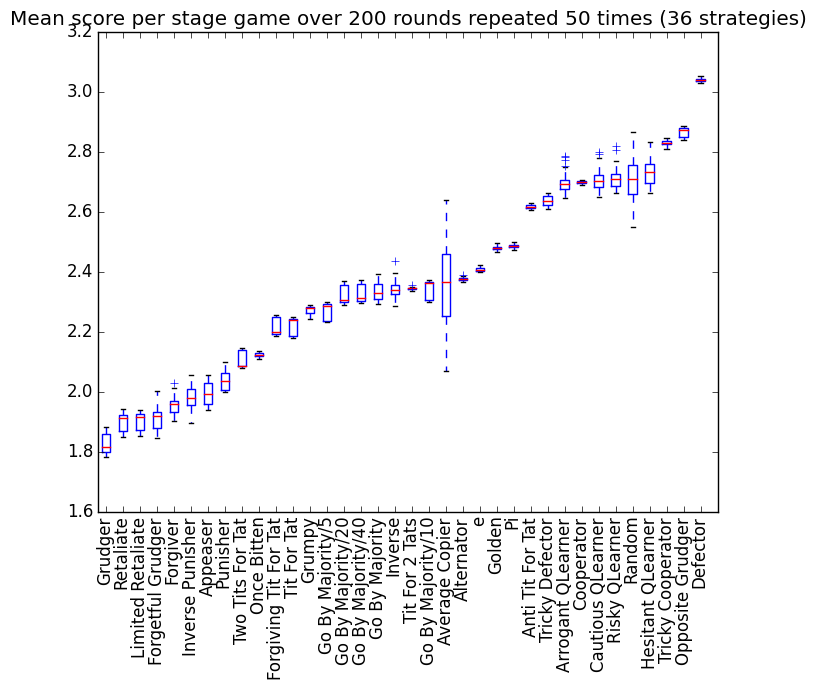

The data file committed next to this chart (first rows):
Grudger, Retaliate, Limited Retaliate, Forgetful Grudger, Forgiver, Inverse Punisher, Appeaser, Punisher, Two Tits For Tat, Once Bitten, Forgiving Tit For Tat, Tit For Tat, Grumpy, Go By Majority/5, Go By Majority/20, Go By Majority/40, Go By Majority, Inverse, Tit For 2 Tats, Go By Majority/10, Average Copier, Alternator, e, Golden
12574, 13552, 13455, 13052, 13664, 13625, 13689, 14450, 14607, 14862, 15730, 15251, 15977, 16049, 16509, 16124, 16106, 16010, 16390, 16133, 15670, 16643, 16892, 17270
12612, 13141, 13126, 13638, 13715, 13762, 13786, 14431, 14612, 14808, 15388, 15714, 15974, 16048, 16454, 16518, 16243, 16687, 16388, 16127, 15719, 16639, 16906, 17366
12941, 13435, 13485, 13666, 13779, 13415, 14152, 14462, 14624, 14871, 15366, 15297, 15995, 16063, 16509, 16479, 16095, 16289, 16408, 16535, 17108, 16624, 16803, 17412
12967, 13004, 13426, 13023, 13384, 13320, 14173, 14221, 15000, 14835, 15408, 15706, 15950, 15651, 16106, 16127, 16220, 16465, 16402, 16139, 14908, 16685, 16857, 17440
13039, 13603, 13436, 13734, 13371, 13850, 14324, 14033, 15004, 14943, 15348, 15701, 15774, 16046, 16465, 16449, 16705, 16361, 16411, 16161, 17343, 16651, 16805, 17362
13025, 13396, 13185, 13441, 14052, 13316, 14102, 14409, 14592, 14897, 15347, 15683, 15944, 16058, 16496, 16565, 16652, 16505, 16459, 16173, 17820, 16663, 16939, 17364
12506, 13528, 12982, 13528, 13606, 14151, 14162, 14007, 14598, 14805, 15335, 15700, 15959, 15661, 16085, 16571, 16191, 16033, 16450, 16537, 15640, 16627, 16933, 17353
13039, 13430, 13110, 13752, 13786, 13698, 14295, 14302, 14988, 14905, 15736, 15720, 15962, 15659, 16078, 16130, 16260, 16612, 16427, 16620, 17835, 16643, 16808, 17355
12945, 13407, 13513, 13389, 13774, 13850, 14160, 14094, 14595, 14847, 15743, 15272, 15841, 15673, 16543, 16200, 16077, 16725, 16411, 16150, 16493, 16700, 16833, 17388
13013, 13384, 13110, 13164, 13740, 13515, 14237, 14457, 14969, 14924, 15731, 15675, 15807, 15647, 16494, 16156, 16724, 16710, 16390, 16525, 16900, 16661, 16875, 17279
12634, 13543, 13004, 13067, 13718, 13948, 13754, 14514, 14575, 14863, 15374, 15284, 15726, 15736, 16096, 16089, 16743, 16435, 16421, 16154, 14536, 16702, 16839, 17364
12995, 13537, 13133, 13499, 13727, 13567, 14392, 14416, 14966, 14791, 15358, 15721, 15796, 15644, 16119, 16102, 16090, 16071, 16367, 16164, 16188, 16701, 16799, 17378
12963, 13412, 13488, 13171, 13370, 14376, 13666, 14396, 14600, 14840, 15368, 15690, 15912, 15662, 16111, 16154, 16555, 16710, 16446, 16552, 17756, 16642, 16875, 17402
12630, 13400, 13484, 13390, 13328, 13494, 14163, 14417, 14632, 14888, 15746, 15269, 15962, 16061, 16089, 16118, 16486, 17053, 16423, 16558, 17417, 16663, 16914, 17328
12951, 13104, 13470, 13119, 13597, 14081, 13746, 14046, 14626, 14862, 15721, 15696, 15959, 15664, 16134, 16175, 16334, 16441, 16394, 16145, 16577, 16621, 16849, 17344
12576, 13157, 13514, 13442, 13636, 13960, 14194, 14070, 14578, 14871, 15747, 15698, 16007, 16058, 16061, 16133, 16527, 16076, 16408, 16571, 16872, 16643, 16852, 17394
12632, 13355, 13443, 13472, 14038, 13729, 14200, 14039, 14588, 14924, 15352, 15660, 15971, 15656, 16130, 16129, 16312, 16292, 16451, 16561, 15737, 16655, 16838, 17467
12726, 13076, 13127, 13469, 13732, 14081, 13713, 14083, 14977, 14835, 15752, 15714, 15995, 16102, 16100, 16080, 16480, 16698, 16454, 16561, 17346, 16625, 16856, 17296
13181, 13411, 13552, 13485, 13399, 14077, 14215, 14427, 14990, 14904, 15712, 15295, 15714, 16070, 16108, 16483, 16480, 16441, 16425, 16574, 18190, 16576, 16880, 17392
13067, 13601, 13008, 13623, 13763, 14263, 13618, 14456, 14606, 14829, 15769, 15738, 15697, 15682, 16566, 16476, 16454, 16343, 16418, 16166, 17741, 16593, 16809, 17313
12586, 13501, 13503, 13152, 13757, 13369, 13824, 14538, 14998, 14898, 15761, 15287, 15980, 15654, 16485, 16108, 16584, 16086, 16428, 16557, 16091, 16595, 16848, 17340
13005, 13494, 13416, 13423, 13912, 13928, 13843, 14403, 14594, 14905, 15360, 15298, 15968, 16082, 16124, 16127, 16311, 16036, 16455, 16558, 17416, 16660, 16880, 17328
13043, 13099, 13026, 13410, 13341, 13822, 13688, 14071, 14615, 14897, 15753, 15303, 15935, 15669, 16155, 16187, 16461, 16030, 16460, 16216, 14486, 16620, 16899, 17308
12534, 13135, 13023, 13808, 14024, 13782, 14240, 14067, 15024, 14875, 15355, 15694, 15789, 16029, 16475, 16092, 16195, 16026, 16412, 16573, 16988, 16621, 16824, 17425
12536, 13117, 13136, 13522, 13639, 14387, 13585, 14058, 14989, 14878, 15771, 15707, 15956, 15687, 16085, 16495, 16670, 16488, 16444, 16553, 16921, 16642, 16909, 17330
13047, 13448, 13526, 13006, 13619, 13633, 13723, 14088, 14594, 14816, 15351, 15685, 15956, 15644, 16029, 16527, 16711, 16743, 16424, 16553, 16501, 16611, 16836, 17293
12686, 13579, 13121, 13098, 13496, 13268, 14252, 14433, 14979, 14857, 15762, 15654, 15989, 16051, 16074, 16078, 16555, 16334, 16407, 16515, 16662, 16619, 16866, 17384
13055, 13442, 13534, 13537, 14090, 13967, 13968, 14463, 14621, 14867, 15372, 15686, 15761, 16095, 16512, 16471, 16293, 16064, 16443, 16554, 17350, 16691, 16804, 17365
12602, 13017, 13573, 13469, 13978, 13759, 13658, 14030, 15007, 14910, 15351, 15701, 15700, 15653, 16519, 16511, 16493, 16334, 16433, 16116, 16866, 16628, 16838, 17319
12624, 13038, 13106, 12980, 13725, 13947, 13667, 14028, 14607, 14856, 15738, 15301, 15980, 16018, 16513, 16153, 16530, 16450, 16414, 16093, 15766, 16574, 16856, 17388
13099, 13081, 13002, 13492, 13388, 13654, 13923, 14048, 15000, 14853, 15363, 15291, 15912, 15665, 16587, 16572, 16735, 16352, 16411, 16554, 16224, 16661, 16891, 17367
13027, 13069, 13421, 13780, 13676, 14122, 14214, 14417, 14601, 14910, 15368, 15690, 15992, 15655, 16486, 16542, 16548, 16024, 16420, 16133, 17257, 16685, 16918, 17373
12704, 13386, 13074, 12934, 13417, 14202, 13800, 14099, 14599, 14888, 15347, 15684, 16019, 16058, 16505, 16144, 16183, 16340, 16394, 16147, 15464, 16604, 16831, 17339
12971, 13087, 13566, 13842, 13936, 14182, 13698, 14035, 14627, 14858, 15784, 15295, 15725, 15638, 16097, 16536, 16467, 16719, 16413, 16187, 17725, 16624, 16838, 17346
12600, 13102, 13436, 13170, 13369, 14236, 13780, 14451, 14620, 14929, 15347, 15671, 15974, 16087, 16081, 16190, 16690, 16415, 16443, 16202, 15464, 16720, 16887, 17353
12554, 13088, 13535, 13089, 13730, 13613, 13772, 14102, 14592, 14850, 15745, 15716, 15932, 15696, 16483, 16070, 16224, 16427, 16414, 16143, 16470, 16654, 16810, 17358
12728, 13182, 13507, 13442, 13347, 13742, 14112, 14064, 14596, 14877, 15359, 15696, 15950, 16054, 16088, 16485, 16099, 16779, 16385, 16544, 15766, 16603, 16832, 17300
12590, 13377, 13127, 13493, 13667, 13765, 13693, 14071, 14589, 14907, 15745, 15694, 15729, 16073, 16136, 16525, 16051, 16450, 16398, 16551, 16547, 16610, 16916, 17367
13049, 13019, 13407, 13089, 14027, 14127, 13739, 14460, 14604, 14841, 15369, 15676, 15983, 16065, 16075, 16183, 16158, 16743, 16436, 16156, 16574, 16637, 16871, 17395
12630, 13516, 13518, 13495, 13724, 14053, 14264, 14432, 14604, 14956, 15350, 15300, 15956, 16078, 16487, 16493, 16479, 16421, 16362, 16160, 16618, 16620, 16833, 17407
12636, 13057, 13095, 13450, 13376, 13857, 14079, 14014, 14590, 14864, 15394, 15717, 15828, 15650, 16107, 16573, 16307, 16432, 16404, 16584, 14824, 16671, 16866, 17433
12720, 12953, 13488, 13579, 13697, 13691, 13686, 14002, 15020, 14779, 15758, 15679, 15751, 16060, 16137, 16548, 16058, 16061, 16415, 16546, 16125, 16636, 16920, 17391
12732, 13185, 13009, 13645, 13779, 13711, 13719, 14363, 14570, 14859, 15743, 15300, 15965, 15696, 16502, 16119, 16065, 16035, 16389, 16567, 14605, 16644, 16888, 17350
13097, 13417, 13139, 14031, 13742, 13969, 14154, 14033, 14638, 14879, 15306, 15720, 16001, 15670, 16452, 16521, 16066, 16722, 16398, 16184, 16568, 16614, 16857, 17328
12666, 13065, 13525, 13327, 13705, 14398, 13594, 14030, 14595, 14880, 15387, 15730, 15998, 16043, 16148, 16532, 16100, 16357, 16397, 16567, 16539, 16651, 16955, 17356
13059, 13464, 13175, 13314, 14027, 13776, 14327, 14460, 14638, 14825, 15368, 15309, 15983, 16066, 16138, 16121, 16253, 16292, 16488, 16156, 15450, 16633, 16815, 17392
13029, 13496, 13018, 13531, 14201, 13996, 14202, 14689, 14628, 14850, 15360, 15279, 16007, 16002, 16076, 16545, 16201, 16334, 16419, 16567, 16582, 16650, 16856, 17385
12490, 13126, 13005, 13252, 13897, 14006, 14160, 14050, 14984, 14874, 15780, 15286, 15970, 16033, 16469, 16157, 16318, 16289, 16426, 16531, 16225, 16602, 16836, 17304
12490, 13551, 13210, 13438, 13481, 13942, 14205, 14702, 14582, 14897, 15766, 15699, 15956, 15659, 16539, 16148, 16127, 16358, 16427, 16561, 15827, 16645, 16835, 17376
12526, 13422, 13441, 13440, 13790, 14262, 13740, 14690, 14570, 14906, 15345, 15692, 15980, 16074, 16101, 16609, 16084, 16466, 16431, 16565, 18473, 16619, 16830, 17342
